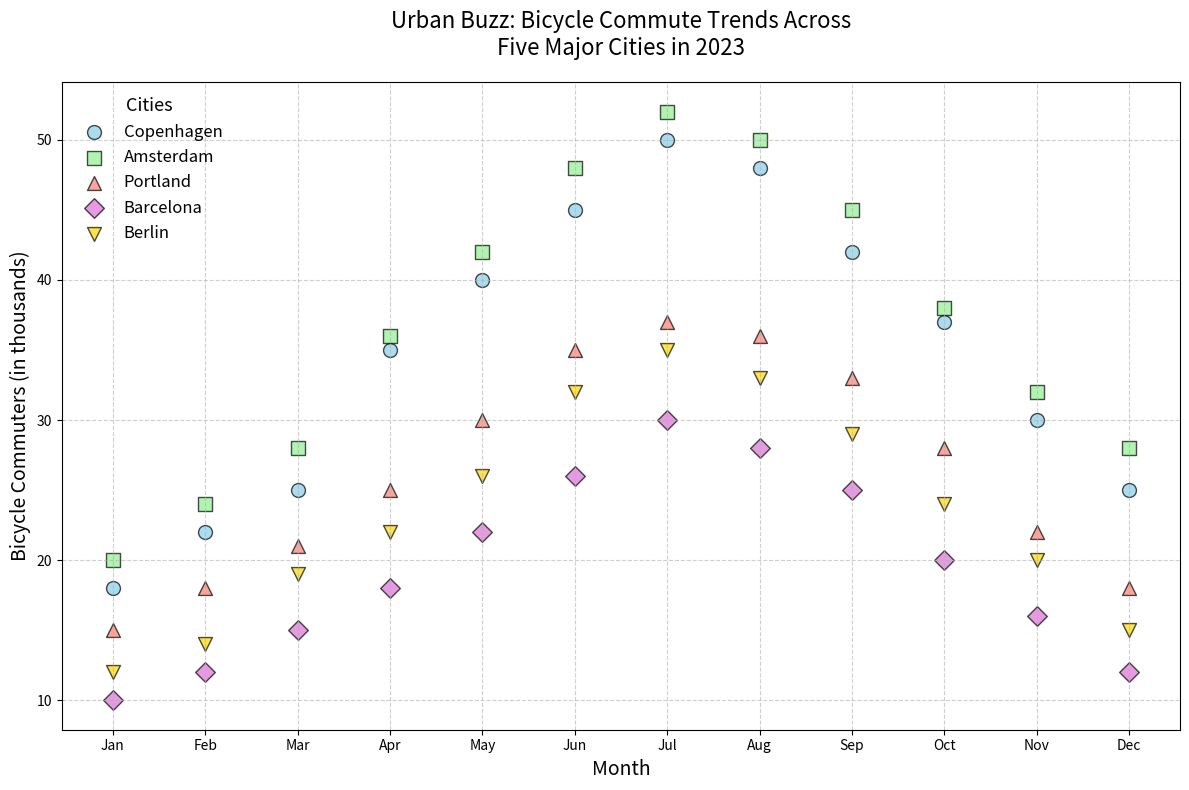

Python code for this plot:
import matplotlib.pyplot as plt
import numpy as np

months = np.array(['Jan', 'Feb', 'Mar', 'Apr', 'May', 'Jun', 
                   'Jul', 'Aug', 'Sep', 'Oct', 'Nov', 'Dec'])

# Updated bicycle commuter data (thousands) with Berlin data added
copenhagen_commuters = np.array([18, 22, 25, 35, 40, 45, 50, 48, 42, 37, 30, 25])
amsterdam_commuters = np.array([20, 24, 28, 36, 42, 48, 52, 50, 45, 38, 32, 28])
portland_commuters = np.array([15, 18, 21, 25, 30, 35, 37, 36, 33, 28, 22, 18])
barcelona_commuters = np.array([10, 12, 15, 18, 22, 26, 30, 28, 25, 20, 16, 12])
berlin_commuters = np.array([12, 14, 19, 22, 26, 32, 35, 33, 29, 24, 20, 15])

fig, ax = plt.subplots(figsize=(12, 8))

# Plot the data for each city with different styles, including Berlin
ax.scatter(months, copenhagen_commuters, label='Copenhagen', color='skyblue', marker='o', s=100, alpha=0.7, edgecolors='k')
ax.scatter(months, amsterdam_commuters, label='Amsterdam', color='lightgreen', marker='s', s=100, alpha=0.7, edgecolors='k')
ax.scatter(months, portland_commuters, label='Portland', color='salmon', marker='^', s=100, alpha=0.7, edgecolors='k')
ax.scatter(months, barcelona_commuters, label='Barcelona', color='orchid', marker='D', s=100, alpha=0.7, edgecolors='k')
ax.scatter(months, berlin_commuters, label='Berlin', color='gold', marker='v', s=100, alpha=0.7, edgecolors='k')

ax.set_title('Urban Buzz: Bicycle Commute Trends Across\nFive Major Cities in 2023', fontsize=16, pad=20)
ax.set_xlabel('Month', fontsize=14)
ax.set_ylabel('Bicycle Commuters (in thousands)', fontsize=14)

ax.grid(True, linestyle='--', alpha=0.6)
ax.legend(title='Cities', fontsize=12, loc='upper left', title_fontsize='13', frameon=False)

plt.tight_layout()
plt.show()
